Photos from the image-classification dataset "data" in the GitHub repository finknj/ChessMate. Its 13 classes are: blue bishop, blue king, blue knight, blue pawn, blue queen, blue rook, temp, yellow bishop, yellow king, yellow knight, yellow pawn, yellow queen, yellow rook.

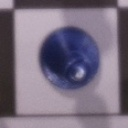
Label: blue bishop

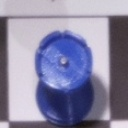
Label: blue rook

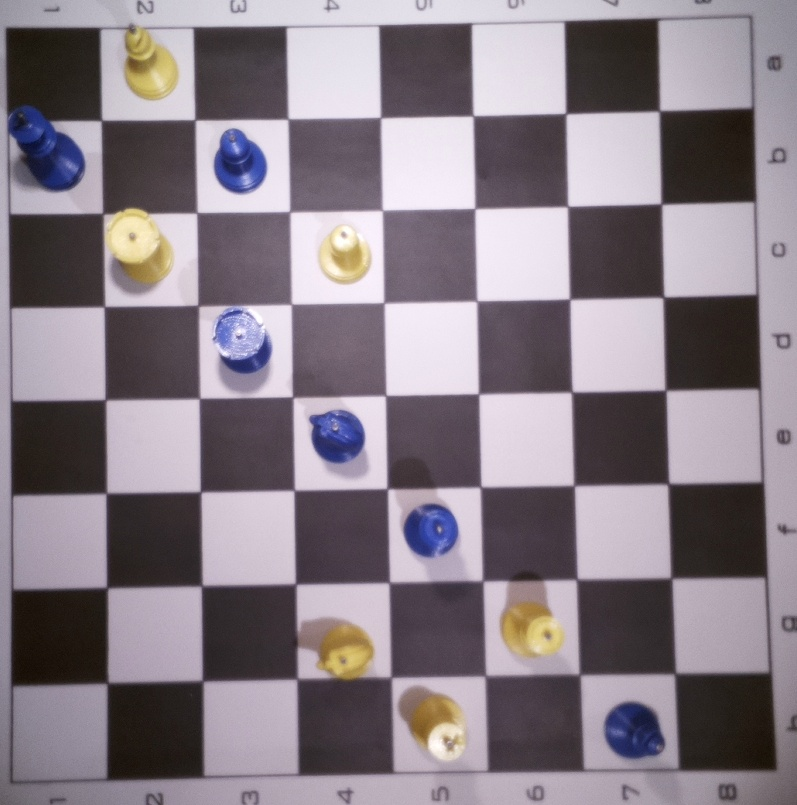
Label: temp

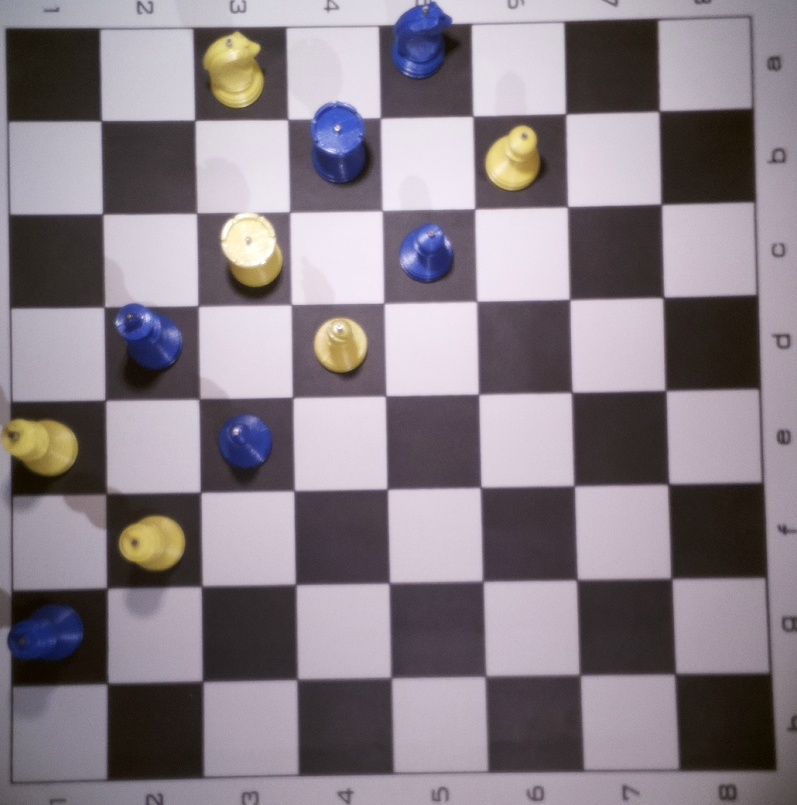
Label: temp

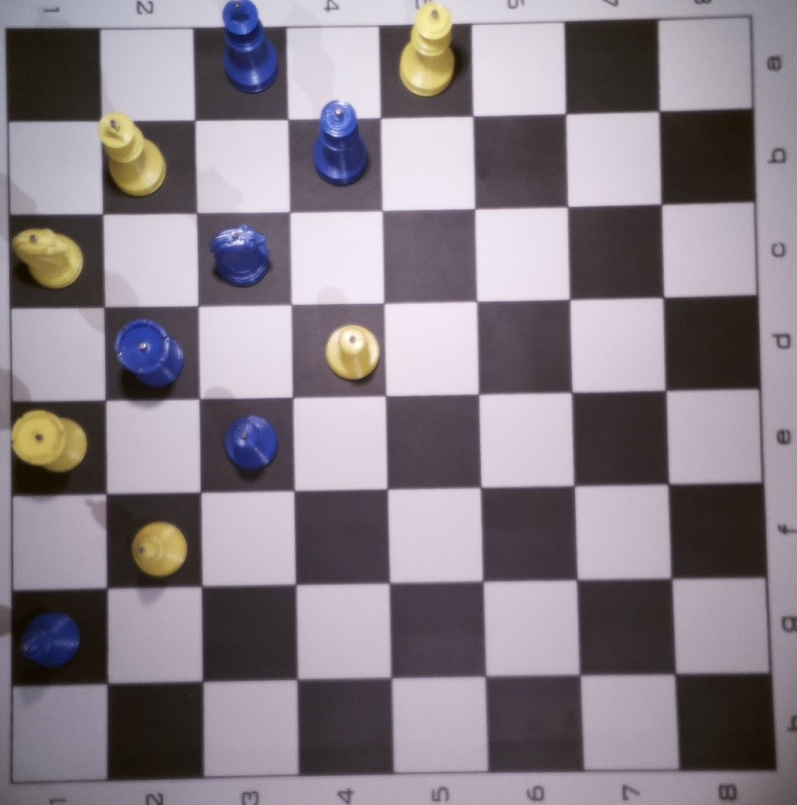
Label: temp

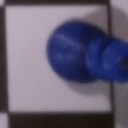
Label: blue king
